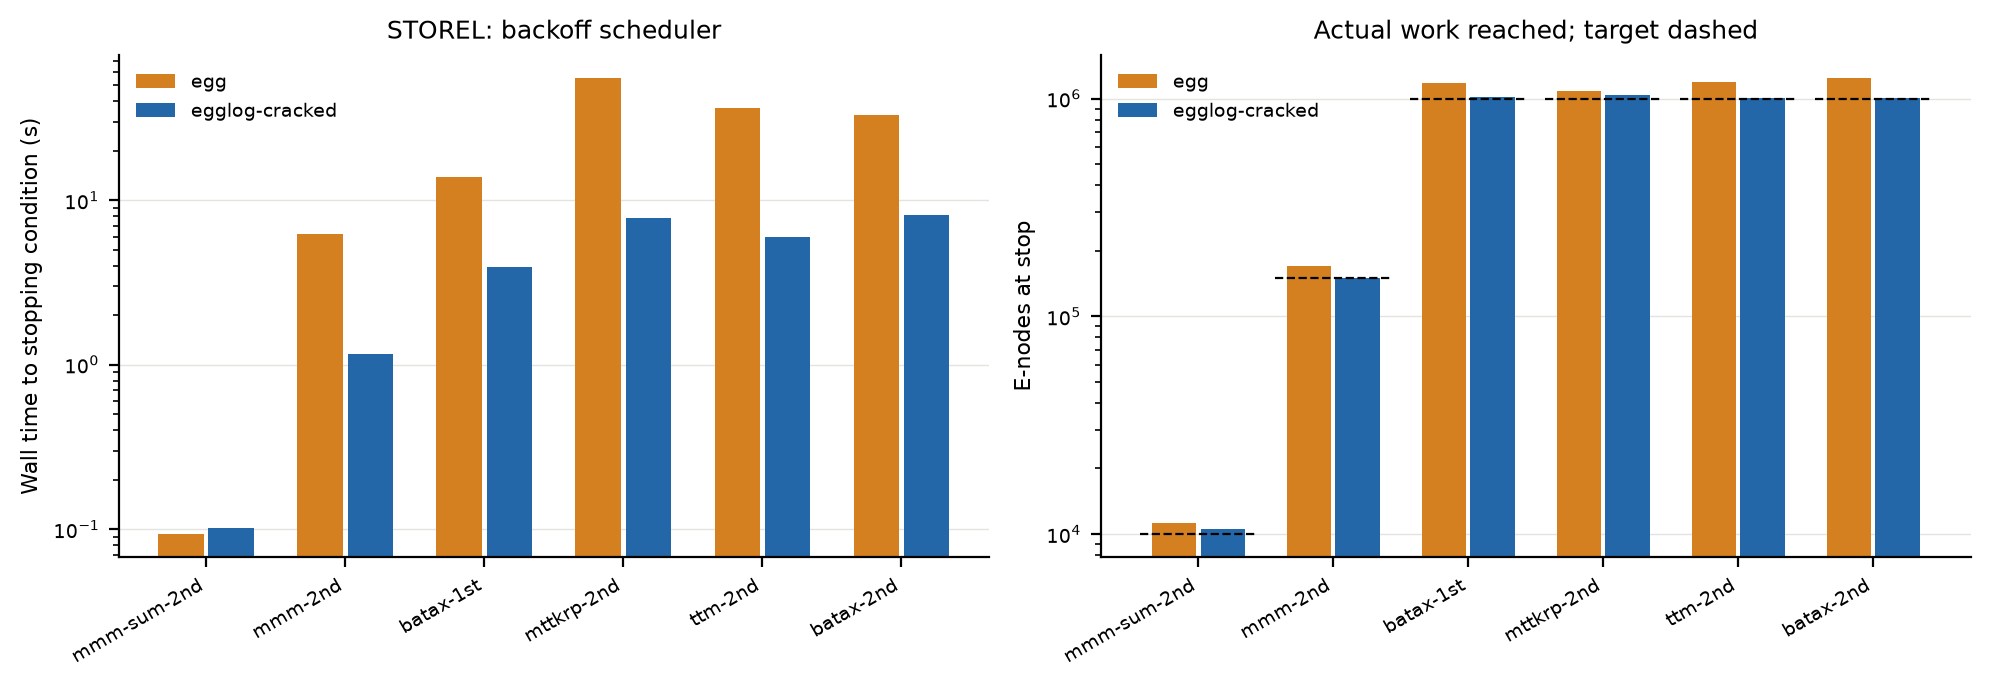

Values plotted in this chart, from the file beside it:
benchmark, variant, median_s, median_nodes, node_limit, status, stop_reasons
mmm-sum-2nd, egg, 0.09347, 11169, 10000, ok, node-limit
mmm-2nd, egg, 6.229, 171113, 150000, ok, node-limit
batax-1st, egg, 13.74, 1182531, 1000000, ok, node-limit
mttkrp-2nd, egg, 55.26, 1085874, 1000000, ok, node-limit
ttm-2nd, egg, 36.52, 1188478, 1000000, ok, node-limit
batax-2nd, egg, 32.78, 1242479, 1000000, ok, node-limit
mmm-sum-2nd, egglog-cracked, 0.1017, 10544, 10000, ok, node-limit
mmm-2nd, egglog-cracked, 1.154, 150528, 150000, ok, node-limit
batax-1st, egglog-cracked, 3.936, 1013057, 1000000, ok, node-limit
mttkrp-2nd, egglog-cracked, 7.765, 1037957, 1000000, ok, node-limit
ttm-2nd, egglog-cracked, 5.939, 1006409, 1000000, ok, node-limit
batax-2nd, egglog-cracked, 8.179, 1006166, 1000000, ok, node-limit
